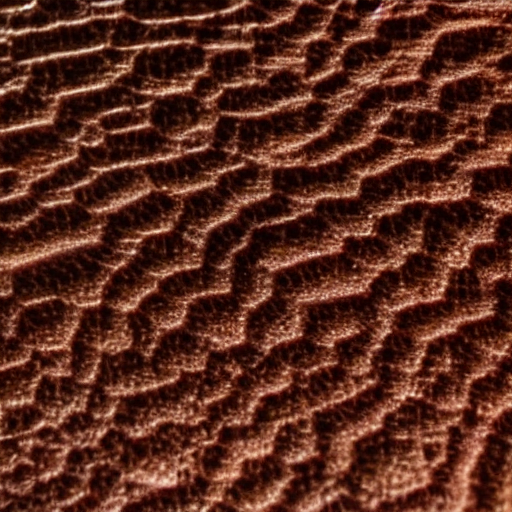
Generation parameters embedded in this image by AUTOMATIC1111 Stable Diffusion web UI or a fork of it (Forge, ...) (PNG 'parameters' text chunk):
A close up of a brown surface with bumps and ridges.


Steps: 20, Sampler: DPM++ 2M Karras, CFG scale: 7, Seed: 3531383069, Size: 512x512, Model hash: 6ce0161689, Model: v1-5-pruned-emaonly, Version: v1.6.0